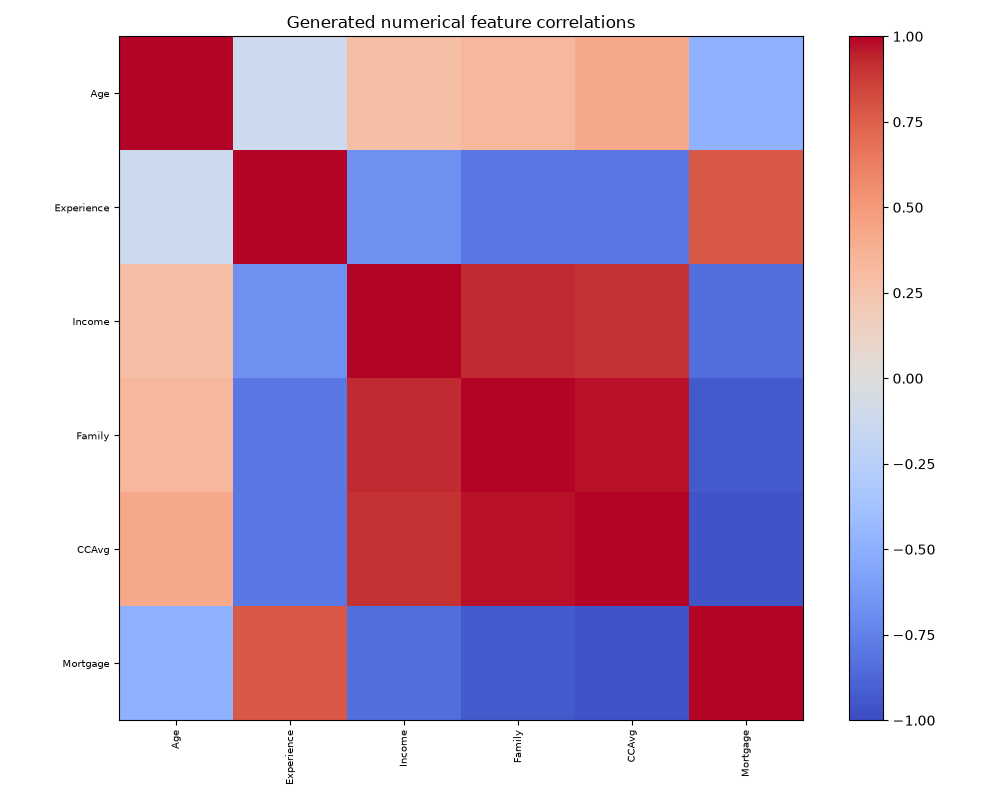

The file beside this chart, header and first rows:
, Age, Experience, Income, Family, CCAvg, Mortgage
Age, 1.0, -0.1149, 0.2815, 0.3344, 0.4218, -0.4782
Experience, -0.1149, 1.0, -0.6788, -0.7943, -0.7951, 0.7757
Income, 0.2815, -0.6788, 1.0, 0.9255, 0.9051, -0.839
Family, 0.3344, -0.7943, 0.9255, 1.0, 0.9697, -0.9374
CCAvg, 0.4218, -0.7951, 0.9051, 0.9697, 1.0, -0.9609
Mortgage, -0.4782, 0.7757, -0.839, -0.9374, -0.9609, 1.0
